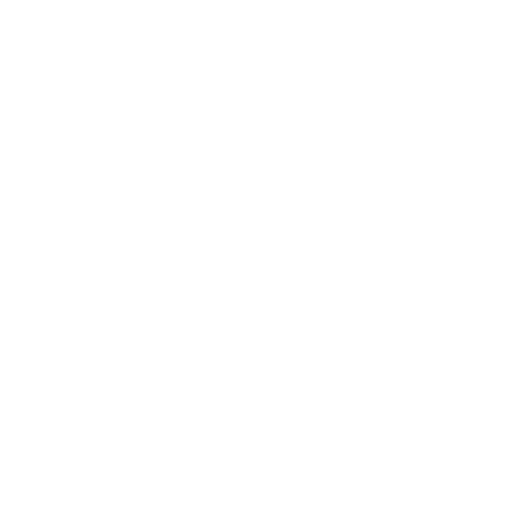
t = 0.00 s
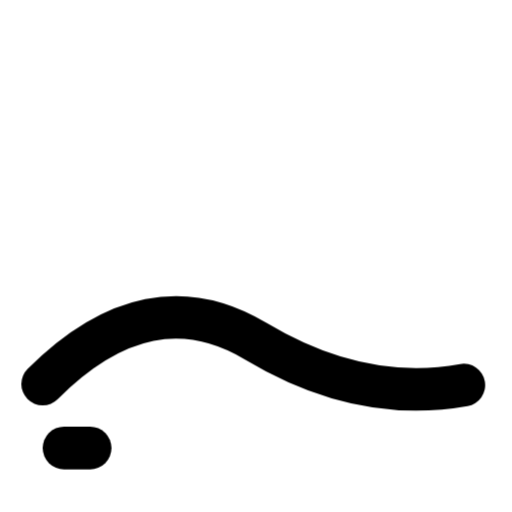
t = 0.43 s
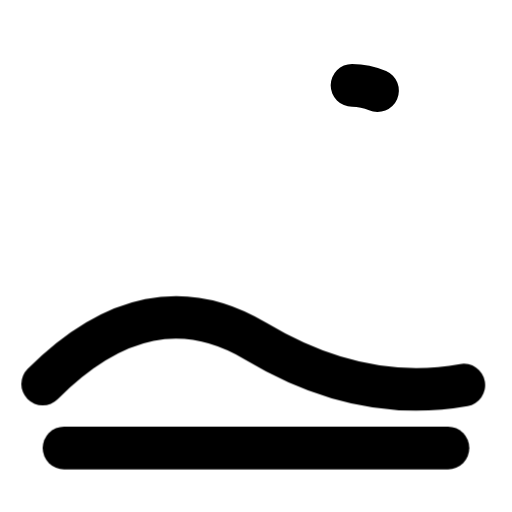
t = 0.84 s
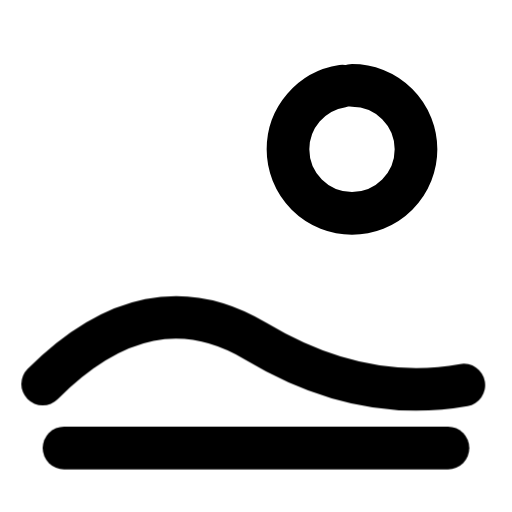
t = 1.25 s
t = 1.79 s: frame unchanged from t = 1.25 s, image omitted
t = 2.33 s: frame unchanged from t = 1.25 s, image omitted

The animated SVG that drew these frames (rendered in a browser with its animation timeline set to each time). Animation: 3 CSS @keyframes rules; one cycle of 2.65 s, repeats indefinitely.

<svg xmlns="http://www.w3.org/2000/svg" width="24" height="24" fill="none" stroke="currentColor" stroke-linecap="round" stroke-linejoin="round" stroke-width="2" viewBox="0 0 24 24">
    <!-- Generated by scripts/icon-expansion/generate.mjs -->
    <!-- Motion: trace each stroke from its own origin, accumulate the drawing, then hold before restarting. -->
    <style>
        @media (prefers-reduced-motion: no-preference) {
            @keyframes ira-stroke-desert-0 { 0% { stroke-dashoffset: 1; opacity: 0; } 0.4% { opacity: 1; } 15.6667%, 88% { stroke-dashoffset: 0; opacity: 1; } 100% { stroke-dashoffset: 0; opacity: 0; } }
            [data-ira-stroke-reveal="desert"] [data-ira-line="0"] { stroke-dasharray: 1 1; animation: ira-stroke-desert-0 2.65s cubic-bezier(.25,.65,.35,1) infinite; }
            @keyframes ira-stroke-desert-1 { 0%, 15.6667% { stroke-dashoffset: 1; opacity: 0; } 16.0667% { opacity: 1; } 31.3333%, 88% { stroke-dashoffset: 0; opacity: 1; } 100% { stroke-dashoffset: 0; opacity: 0; } }
            [data-ira-stroke-reveal="desert"] [data-ira-line="1"] { stroke-dasharray: 1 1; animation: ira-stroke-desert-1 2.65s cubic-bezier(.25,.65,.35,1) infinite; }
            @keyframes ira-stroke-desert-2 { 0%, 31.3333% { stroke-dashoffset: 1; opacity: 0; } 31.7333% { opacity: 1; } 47%, 88% { stroke-dashoffset: 0; opacity: 1; } 100% { stroke-dashoffset: 0; opacity: 0; } }
            [data-ira-stroke-reveal="desert"] [data-ira-line="2"] { stroke-dasharray: 1 1; animation: ira-stroke-desert-2 2.65s cubic-bezier(.25,.65,.35,1) infinite; }
        }
    </style>
    <g data-ira-stroke-reveal="desert"><path data-ira-line="0" pathLength="1" d="M2 18Q7 13 12 16T22 18"/><path data-ira-line="1" pathLength="1" d="M3 21L21 21"/><path data-ira-line="2" pathLength="1" d="M16.5 4A3 3 0 1 1 16.5 10A3 3 0 1 1 16.5 4z"/></g>
</svg>
